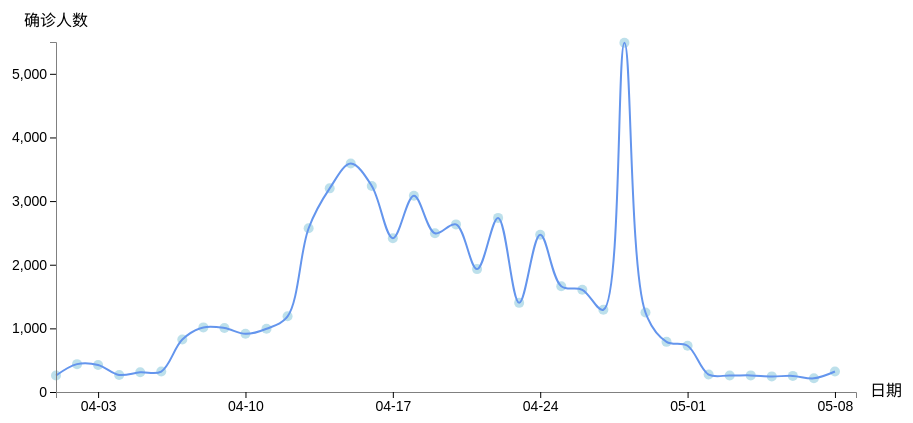
D3 v5 page, settled after 360 driven frames (6 s of simulated time); the page loaded 1 data file(s).


// ── chart.js
// - 前期准备工作
const dms = {
  width: 1000,
  height: 500,
  margin: {
    top: 50,
    right: 100,
    bottom: 50,
    left: 100,
  }
}

const contentWidth = dms.width - dms.margin.left - dms.margin.right
const contentHeight = dms.height - dms.margin.top - dms.margin.bottom

const svg = d3.select('#box-div')
  .append('svg')
  .attr('id', 'box')
  .attr('width', dms.width)
  .attr('height', dms.height)

const content = svg.append('g')
  .attr('id', 'content')
  .style('transform', `translate(${dms.margin.left}px, ${dms.margin.top}px)`)

const yesLine = content.append('g')
  .attr('id', 'yes-line')

const dateAxis = content.append('g')
  .attr('id', 'date-axis')
  .style('transform', `translateY(${contentHeight}px)`)

const yesAxis = content.append('g')
  .attr('id', 'yes-axis')

// - 读取数据
d3.json('./assets/sh_day.json')
  .then(drawLineChart)

// 我们的日期格式是"2022-04-01",
// d3.scaleTime().domain([min,max])中min和max是代表定义域范围，
// 在scaleTime中，min的格式只接受标准时间格式，
// 所以我们需要借助这个工具函数去转换。
const parseTime = d3.timeParse('%Y-%m-%d')

function computeScale(dataset) {
  // - 时间比例尺
  const dateScale = d3.scaleTime()
    .domain(d3.extent(dataset, item => parseTime(item.date))) //定义域
    .range([0, contentWidth]) //值域
    .nice() //修改domain把数据变成最近的整数，更好看。

  // 📌笔记
  console.log(d3.extent(dataset, item => parseTime(item.date)))
  /*
    d3.extent(array[,accessor])：给定一个数组，返回[最小值, 最大值]
    本例给的不是一个一维数组，所以要用到 item => parseTime(item.date) 拿出date数据
    又因为我们的时间格式不是标准时间格式 extent 无法比较，所以要借助 parseTime 来转换。
    最后打印结果：["2022-03-31T16:00:00.000Z","2022-05-07T16:00:00.000Z"]
    我们的时区+8，对比 dataset 可知，最小值、最大值是正确的。
 */

  // - 确诊人数，线性比例尺
  const yesScale = d3.scaleLinear()
    .domain(d3.extent(dataset, item => item.yes))
    .range([contentHeight, dms.margin.top])
    .nice()
  /*
    nice()：
    如果域是根据实际数据自动计算的（例如，通过使用<code>d3.extent</code>），
    则开始值和结束值可能不是整数。
    这不一定是个问题，但它可能看起来有点不整洁。
    因此，D3.nice()提供了一个刻度函数，它将域四舍五入到“不错”的舍入值。
   */

  return {
    dateScale,
    yesScale,
  }
}

// 绘制确诊人数折线图
function drawYesLine(dataset, dateScale, yesScale) {
  // 绘制点
  yesLine.selectAll('circle')
    .data(dataset)
    .join('circle') // 简写，等于：.enter().append('circle')
    .attr('cx', item => dateScale(parseTime(item.date))) //用比例尺计算画布上的圆心x坐标
    .attr('cy', item => yesScale(item.yes))
    .attr('r', 5)
  // 绘制线
  const lineGenerator = d3.line()
    .x(item => dateScale(parseTime(item.date)))
    .y(item => yesScale(item.yes))
    .curve(d3.curveCatmullRom) //曲线

  yesLine.append('path')
    .attr('d', lineGenerator(dataset)) // lineGenerator(dataset) 返回的就是路径信息
}

// 绘制时间、确诊人数坐标轴
function drawAxis(dateScale, yesScale) {
  // - date坐标轴
  const dateAxisGenerator = d3.axisBottom()
    .scale(dateScale)
    .ticks(6, d3.timeFormat('%m-%d'))

  dateAxis.call(dateAxisGenerator)

  dateAxis.append('text')
    .attr('id', 'date-title')
    .attr('x', contentWidth + 30)
    .attr('y', 0)
    .text('日期')

  // - 确诊人数坐标轴
  const yesAxisGenerator = d3.axisLeft()
    .scale(yesScale)
    .ticks(6)
  yesAxis.call(yesAxisGenerator)

  yesAxis.append('text')
    .attr('id', 'yes-title')
    .attr('x', 0)
    .attr('y', 30)
    .text('确诊人数')
}

function drawLineChart(dataset) {
  console.log(dataset)
  const { dateScale, yesScale } = computeScale(dataset)
  drawYesLine(dataset, dateScale, yesScale)
  drawAxis(dateScale, yesScale)
}



### data: assets/sh_day.json
[
 {
  "date": "2022-04-01",
  "yes": 260,
  "no": 6051,
  "fang": 38162,
  "yi": 1577
 },
 {
  "date": "2022-04-02",
  "yes": 438,
  "no": 7788,
  "fang": 45362,
  "yi": 1993
 },
 {
  "date": "2022-04-03",
  "yes": 425,
  "no": 8581,
  "fang": 53418,
  "yi": 2394
 },
 {
  "date": "2022-04-04",
  "yes": 268,
  "no": 13086,
  "fang": 65958,
  "yi": 2641
 },
 {
  "date": "2022-04-05",
  "yes": 311,
  "no": 16766,
  "fang": 82221,
  "yi": 2922
 },
 {
  "date": "2022-04-06",
  "yes": 322,
  "no": 19660,
  "fang": 101116,
  "yi": 2922
 },
 {
  "date": "2022-04-07",
  "yes": 824,
  "no": 20398,
  "fang": 120494,
  "yi": 3989
 },
 {
  "date": "2022-04-08",
  "yes": 1015,
  "no": 22609,
  "fang": 141808,
  "yi": 4894
 },
 "... 30 more items"
]